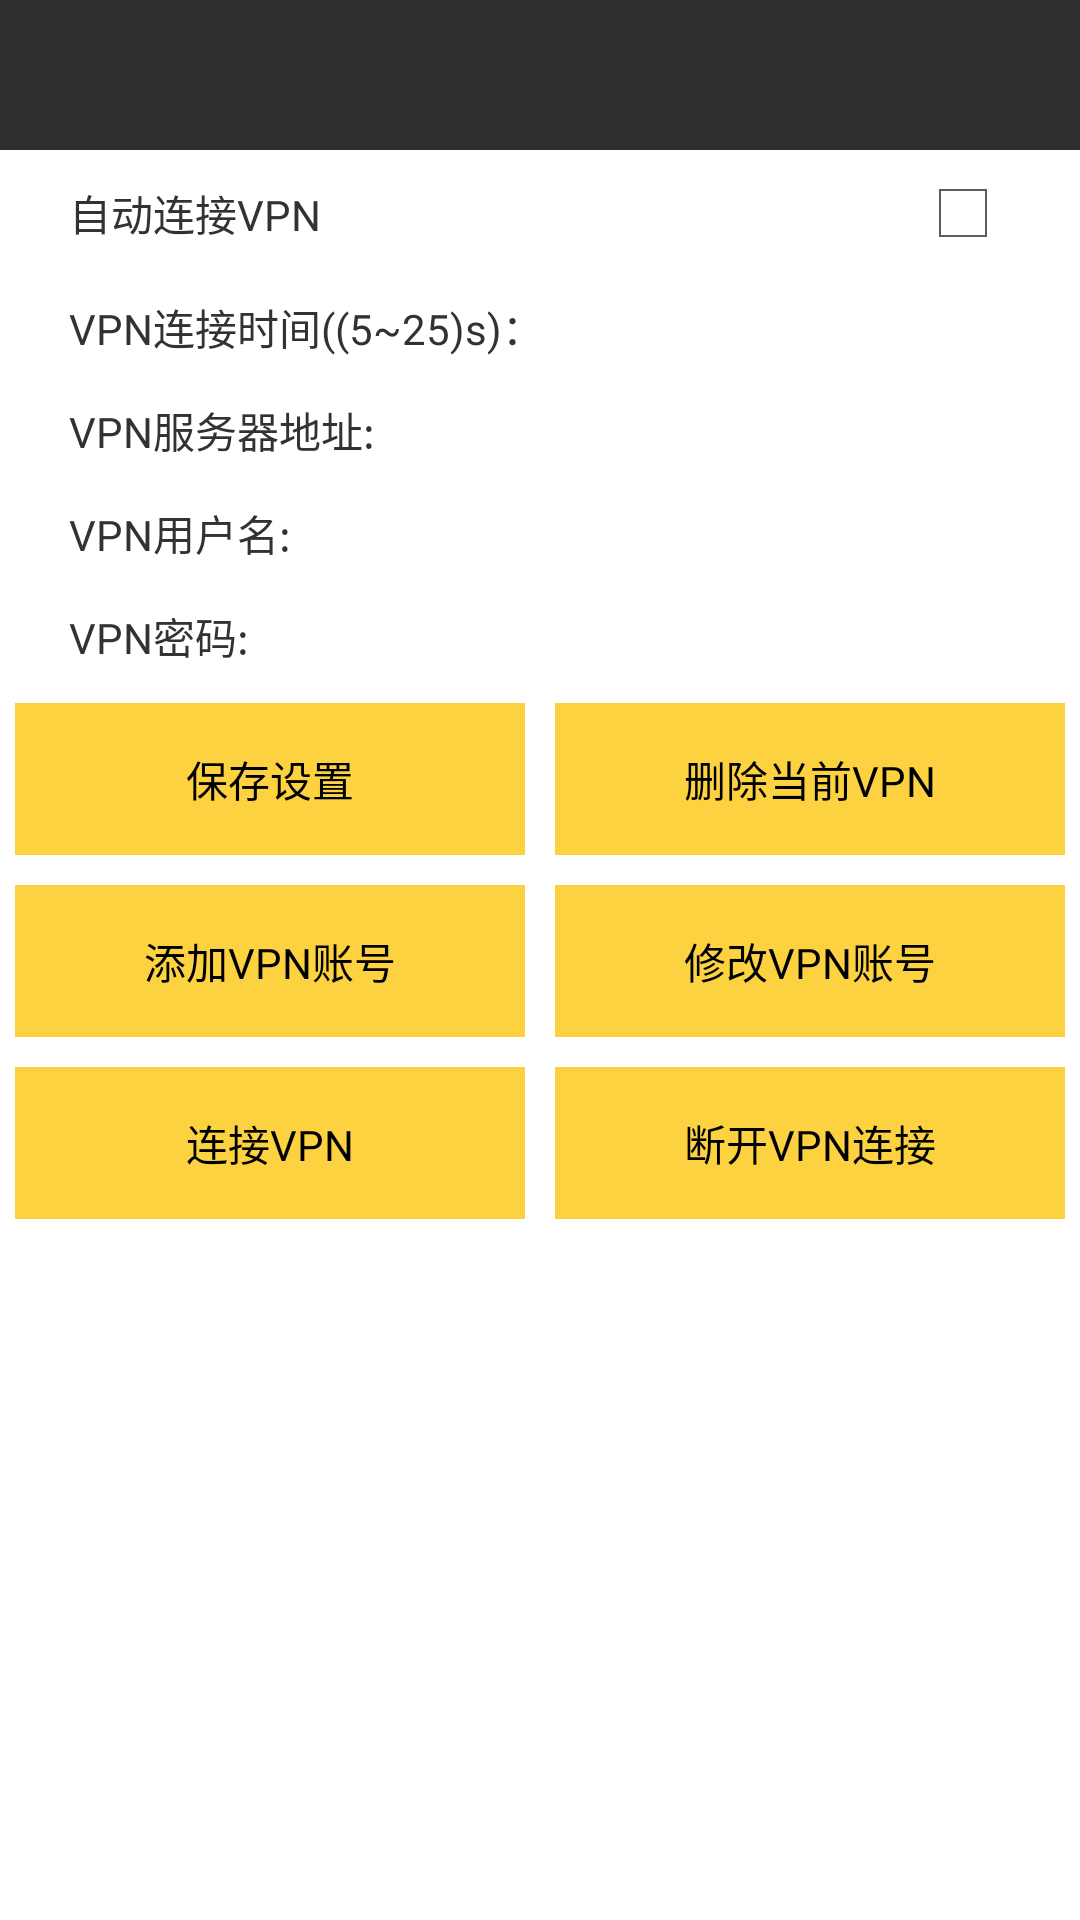

Layout XML and referenced resources for this Android screen:
<!-- AndroidManifest.xml: application theme Theme.Notitle -->
<!-- res/layout/activity_vpn_set.xml -->
<?xml version="1.0" encoding="utf-8"?>
<ScrollView xmlns:android="http://schemas.android.com/apk/res/android"
    android:layout_width="match_parent"
    android:layout_height="match_parent" >

    <LinearLayout
        android:layout_width="match_parent"
        android:layout_height="match_parent"
        android:orientation="vertical" >

        <include layout="@layout/common_bar" />

        <RelativeLayout
            android:id="@+id/rl_vpn_auto_connect"
            android:layout_width="match_parent"
            android:layout_height="wrap_content"
            android:layout_margin="@dimen/et_margain"
            android:paddingLeft="@dimen/activity_big_padding"
            android:paddingRight="@dimen/activity_big_padding" >

            <TextView
                android:layout_width="wrap_content"
                android:layout_height="wrap_content"
                android:layout_centerVertical="true"
                android:text="@string/vpn_tv_auto_connect" />

            <CheckBox
                android:id="@+id/cb_vpn_connect"
                android:layout_width="wrap_content"
                android:layout_height="wrap_content"
                android:layout_alignParentRight="true"
                android:layout_centerVertical="true"
                android:clickable="false"
                android:focusable="false" />
        </RelativeLayout>

        <RelativeLayout
            android:layout_width="match_parent"
            android:layout_height="wrap_content"
            android:layout_gravity="center_vertical"
            android:layout_margin="@dimen/et_margain"
            android:background="@drawable/board"
            android:paddingLeft="@dimen/activity_big_padding"
            android:paddingRight="@dimen/activity_big_padding"
            android:visibility="gone" >

            <TextView
                android:id="@+id/tv_vpn_re_tip"
                android:layout_width="wrap_content"
                android:layout_height="wrap_content"
                android:layout_centerVertical="true"
                android:singleLine="true"
                android:text="@string/vpn_tv_disconnect_to_connect_time" />

            <EditText
                android:id="@+id/et_vpn_reconnect_time"
                android:layout_width="match_parent"
                android:layout_height="wrap_content"
                android:layout_centerVertical="true"
                android:layout_toRightOf="@id/tv_vpn_re_tip"
                android:background="@color/white"
                android:maxLength="2"
                android:numeric="integer"
                android:singleLine="true" />
        </RelativeLayout>

        <RelativeLayout
            android:layout_width="match_parent"
            android:layout_height="wrap_content"
            android:layout_gravity="center_vertical"
            android:layout_margin="@dimen/et_margain"
            android:background="@drawable/board"
            android:paddingLeft="@dimen/activity_big_padding"
            android:paddingRight="@dimen/activity_big_padding" >

            <TextView
                android:id="@+id/tv_vpn_c_tip"
                android:layout_width="wrap_content"
                android:layout_height="wrap_content"
                android:layout_centerVertical="true"
                android:singleLine="true"
                android:text="@string/vpn_tv_connect_time" />

            <EditText
                android:id="@+id/et_vpn_connect_time"
                android:layout_width="match_parent"
                android:layout_height="wrap_content"
                android:layout_centerVertical="true"
                android:layout_toRightOf="@id/tv_vpn_c_tip"
                android:background="@color/white"
                android:maxLength="2"
                android:numeric="integer"
                android:singleLine="true" />
        </RelativeLayout>

        <RelativeLayout
            android:layout_width="match_parent"
            android:layout_height="wrap_content"
            android:layout_gravity="center_vertical"
            android:layout_margin="@dimen/et_margain"
            android:background="@drawable/board"
            android:paddingLeft="@dimen/activity_big_padding"
            android:paddingRight="@dimen/activity_big_padding" >

            <TextView
                android:id="@+id/tv_vpn_server_add"
                android:layout_width="wrap_content"
                android:layout_height="wrap_content"
                android:layout_centerVertical="true"
                android:singleLine="true"
                android:text="@string/vpn_tv_server_add" />

            <EditText
                android:id="@+id/et_vpn_server_add"
                android:layout_width="match_parent"
                android:layout_height="wrap_content"
                android:layout_centerVertical="true"
                android:layout_toRightOf="@id/tv_vpn_server_add"
                android:background="@color/white"
                android:singleLine="true" />
        </RelativeLayout>

        <RelativeLayout
            android:layout_width="match_parent"
            android:layout_height="wrap_content"
            android:layout_gravity="center_vertical"
            android:layout_margin="@dimen/et_margain"
            android:background="@drawable/board"
            android:paddingLeft="@dimen/activity_big_padding"
            android:paddingRight="@dimen/activity_big_padding" >

            <TextView
                android:id="@+id/tv_vpn_username"
                android:layout_width="wrap_content"
                android:layout_height="wrap_content"
                android:layout_centerVertical="true"
                android:singleLine="true"
                android:text="@string/vpn_tv_user_name" />

            <EditText
                android:id="@+id/et_vpn_username"
                android:layout_width="match_parent"
                android:layout_height="wrap_content"
                android:layout_centerVertical="true"
                android:layout_toRightOf="@id/tv_vpn_username"
                android:background="@color/white"
                android:singleLine="true" />
        </RelativeLayout>

        <RelativeLayout
            android:layout_width="match_parent"
            android:layout_height="wrap_content"
            android:layout_gravity="center_vertical"
            android:layout_margin="@dimen/et_margain"
            android:background="@drawable/board"
            android:paddingLeft="@dimen/activity_big_padding"
            android:paddingRight="@dimen/activity_big_padding" >

            <TextView
                android:id="@+id/tv_vpn_password"
                android:layout_width="wrap_content"
                android:layout_height="wrap_content"
                android:layout_centerVertical="true"
                android:singleLine="true"
                android:text="@string/vpn_tv_password" />

            <EditText
                android:id="@+id/et_vpn_password"
                android:layout_width="match_parent"
                android:layout_height="wrap_content"
                android:layout_centerVertical="true"
                android:layout_toRightOf="@id/tv_vpn_password"
                android:background="@color/white"
                android:singleLine="true" />
        </RelativeLayout>

        <LinearLayout
            android:layout_width="match_parent"
            android:layout_height="wrap_content"
            android:orientation="horizontal" >

            <Button
                android:id="@+id/btn_vpn_save"
                style="@style/btn_style1"
                android:text="@string/vpn_btn_save" />

            <Button
                android:id="@+id/btn_vpn_delete_vpn"
                style="@style/btn_style1"
                android:text="@string/vpn_btn_delete_vpn" />
        </LinearLayout>

        <LinearLayout
            android:layout_width="match_parent"
            android:layout_height="wrap_content"
            android:orientation="horizontal" >

            <Button
                android:id="@+id/btn_vpn_add_vpn"
                style="@style/btn_style1"
                android:text="@string/vpn_btn_add_vpn" />

            <Button
                android:id="@+id/btn_vpn_change_vpn"
                style="@style/btn_style1"
                android:text="@string/vpn_btn_change_vpn" />
        </LinearLayout>

        <LinearLayout
            android:layout_width="match_parent"
            android:layout_height="wrap_content"
            android:orientation="horizontal" >

            <Button
                android:id="@+id/btn_vpn_connect_vpn"
                style="@style/btn_style1"
                android:text="@string/vpn_btn_connect_vpn" />

            <Button
                android:id="@+id/btn_vpn_disconnect_vpn"
                style="@style/btn_style1"
                android:text="@string/vpn_btn_disconnect_vpn" />
        </LinearLayout>
    </LinearLayout>

</ScrollView>
<!-- res/layout/common_bar.xml (included above) -->
<?xml version="1.0" encoding="utf-8"?>
<LinearLayout xmlns:android="http://schemas.android.com/apk/res/android"
    android:layout_width="fill_parent"
    android:layout_height="wrap_content"
    android:orientation="vertical" >
    <FrameLayout 
        android:id="@+id/topbar"
        android:layout_width="match_parent"
        android:layout_height="@dimen/top_bar_height"
        android:background="@color/top_bar_normal_bg"
        >
        <LinearLayout 
            android:id="@+id/left_container"
            android:layout_width="wrap_content"
            android:layout_height="match_parent"
            android:layout_gravity="left"
            android:orientation="horizontal"
            android:gravity="center_vertical"
            android:layout_marginLeft="@dimen/icon_padding"
            >
         <ImageView
             android:id="@+id/left_image"
             android:layout_width="@dimen/icon_size"
             android:layout_height="wrap_content"
             android:layout_gravity="center"
             android:visibility="gone"
            />
         <TextView 
            android:id="@+id/left_text"
            android:layout_width="wrap_content"
            android:layout_height="wrap_content"
            android:textColor="@color/white"
            android:layout_gravity="center"
            android:scaleType="center"
            android:visibility="gone"
            />
        </LinearLayout>
       
        <TextView 
            android:id="@+id/base_fragment_title"
            android:layout_width="wrap_content"
            android:layout_height="wrap_content"
            android:layout_gravity="center"
            android:gravity="center"
            android:textSize="@dimen/text_size"
            android:textColor="@color/white"/>
       
        <LinearLayout
            android:id="@+id/right_container" 
            android:layout_width="@dimen/fifty"
            android:layout_height="match_parent"
            android:layout_gravity="right|center_vertical"
            android:gravity="center"
            android:orientation="horizontal"
            >
            <TextView 
            android:id="@+id/right_text"
            android:layout_width="wrap_content"
            android:layout_height="wrap_content"
            android:textColor="@color/white"
            android:scaleType="center"
            android:layout_gravity="center"
			
            />
         <ImageView
             android:id="@+id/right_image"
             android:layout_width="wrap_content"
             android:layout_height="wrap_content"
             android:layout_gravity="center"
             android:visibility="gone"
            />
        </LinearLayout>
        
    </FrameLayout>
</LinearLayout>
<!-- resources referenced by this layout -->
<resources>
  <color name="top_bar_normal_bg">#2D2F31</color>
  <color name="white">#ffffff</color>
  <dimen name="activity_big_padding">18dp</dimen>
  <dimen name="et_margain">5dp</dimen>
  <dimen name="fifty">50dp</dimen>
  <dimen name="icon_padding">8dp</dimen>
  <dimen name="icon_size">50dp</dimen>
  <dimen name="text_size">14dp</dimen>
  <dimen name="top_bar_height">50dp</dimen>
  <string name="vpn_btn_add_vpn">添加VPN账号</string>
  <string name="vpn_btn_change_vpn">修改VPN账号</string>
  <string name="vpn_btn_connect_vpn">连接VPN</string>
  <string name="vpn_btn_delete_vpn">删除当前VPN</string>
  <string name="vpn_btn_disconnect_vpn">断开VPN连接</string>
  <string name="vpn_btn_save">保存设置</string>
  <string name="vpn_tv_auto_connect">自动连接VPN</string>
  <string name="vpn_tv_connect_time">VPN连接时间((5~25)s)：</string>
  <string name="vpn_tv_disconnect_to_connect_time">断开VPN到连接VPN的时间差((2~10)s)：</string>
  <string name="vpn_tv_password">VPN密码:</string>
  <string name="vpn_tv_server_add">VPN服务器地址:</string>
  <string name="vpn_tv_user_name">VPN用户名:</string>
  <style name="btn_style1">
          <item name="android:layout_width">0dp</item>
          <item name="android:layout_weight">1</item>
          <item name="android:layout_height">wrap_content</item>
          <item name="android:textSize">@dimen/text_size</item>
          <item name="android:layout_margin">5dp</item>
          <item name="android:paddingTop">15dp</item>
          <item name="android:paddingBottom">15dp</item>
          <item name="android:background">@drawable/btn_press_selected</item>
      </style>
  <style name="Theme.Notitle" parent="android:Theme.Holo.Light">  
  	    <item name="android:windowNoTitle">true</item>  
  	    </style>
  <!-- drawable btn_press_selected (drawable) -->
  <?xml version="1.0" encoding="utf-8"?>
  <selector xmlns:android="http://schemas.android.com/apk/res/android">
  
      <item android:drawable="@color/yellow1" android:state_pressed="false"></item>
      <item android:drawable="@color/yellow2" android:state_pressed="true"></item>
  
  </selector>
  <color name="yellow1">#fcd241</color>
  <color name="yellow2">#f2edb5</color>
</resources>
